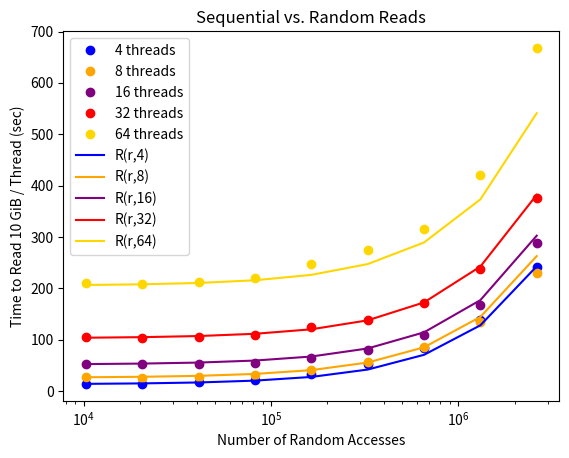

This chart was generated by the following Python code:
#!/usr/bin/env python3
import matplotlib.pyplot as plt
import numpy as np
import math

div = 1000000
X = np.array([4, 8, 16, 32, 64, 128, 256, 512, 1024])

rand_accesses = np.array([10 * 1024 * 1024 / x for x in X])

data = [[ 262596525,151394703,86129980,44621327,31051442,22164434,17554204,14335611,12937439 ], 
        [ 262017254,149418763,88431134,53611844,30427763,19561153,14332270,13062896,10491011 ], 
        [ 241500778,138735371,83845543,52047312,33375451,21473750,16767549,14293060,13392772 ], 
        [ 229224217,134899662,84940648,56310676,39986670,30777319,26705371,25848251,26174329 ], 
        [ 289051481,167247826,109621645,79961263,63453789,54729990,52745520,51542956,52257972 ], 
        [ 375328136,237254201,170278875,137390324,123581470,109628950,105224989,103012849,104370086 ], 
        [ 667919433,420740733,314820805,274258004,247983681,219718904,211240460,207393897,210266665 ]]


def f_4 (C, k) :
    return 0.00008782 * k/4 * C + 17.16 * k/4

def f_8 (C, k) :
    return 0.00003938 * k/4 * C + 13.485 * k/4

def f_16 (C, k): 
    return 0.00002281 * k/4 * C + 12.311 * k/4

def f_32 (C, k) :
    return 0.00001299 * k/4 * C + 12.813 * k/4

def f_64 (C, k):
    return 0.00001082 * k/4 * C + 12.975 * k/4


def t (k) :
    return 0.0000027 + 0.000085 * 4 / k

def a (k) :
    return 11.845 + 4.8295 * 4 / k

def h (C, k) :
    return t (k) * k/4 * C + 12.813 * k/4



to_plot = [ [ x/div for x in line ] for line in data ]



plt.xscale("log")
# plt.plot(rand_accesses, to_plot[0], color = "blue", label = "read 1 thread", linestyle=" ", marker="o")
# plt.plot(rand_accesses, to_plot[1], color = "blue", label = "read 2 threads", linestyle=" ", marker="o")
plt.plot(rand_accesses, to_plot[2], color = "blue", label = "4 threads", linestyle=" ", marker="o")
plt.plot(rand_accesses, to_plot[3], color = "orange", label = "8 threads", linestyle=" ", marker="o")
plt.plot(rand_accesses, to_plot[4], color = "purple", label = "16 threads", linestyle=" ", marker="o")
plt.plot(rand_accesses, to_plot[5], color = "red", label = "32 threads", linestyle=" ", marker="o")
plt.plot(rand_accesses, to_plot[6], color = "gold", label = "64 threads", linestyle=" ", marker="o")

# plt.plot(rand_accesses, f_4(rand_accesses, 4), color = "blue", label = "a = 6.5, t = 87.8 usec", linestyle = "-")
# plt.plot(rand_accesses, f_8(rand_accesses, 8), color = "orange", label = "a = 5.1, t = 39.3 usec", linestyle = "-")
# plt.plot(rand_accesses, f_16(rand_accesses, 16), color = "purple", label = "a = 4.7, t = 22.8 usec", linestyle = "-")
# plt.plot(rand_accesses, f_32(rand_accesses, 32), color = "red", label = "a = 4.9, t = 13.0 usec", linestyle = "-")
# plt.plot(rand_accesses, f_64(rand_accesses, 64), color = "gold", label = "a = 4.9, t = 10.8 usec", linestyle = "-")


plt.plot(rand_accesses, h(rand_accesses, 4), color = "blue", label = "R(r,4)", linestyle = "-")
plt.plot(rand_accesses, h(rand_accesses, 8), color = "orange", label = "R(r,8)", linestyle = "-")
plt.plot(rand_accesses, h(rand_accesses, 16), color = "purple", label = "R(r,16)", linestyle = "-")
plt.plot(rand_accesses, h(rand_accesses, 32), color = "red", label = "R(r,32)", linestyle = "-")
plt.plot(rand_accesses, h(rand_accesses, 64), color = "gold", label = "R(r,64)", linestyle = "-")




plt.legend()
plt.ylabel('Time to Read 10 GiB / Thread (sec)')
plt.xlabel('Number of Random Accesses')
plt.title('Sequential vs. Random Reads')
plt.show()